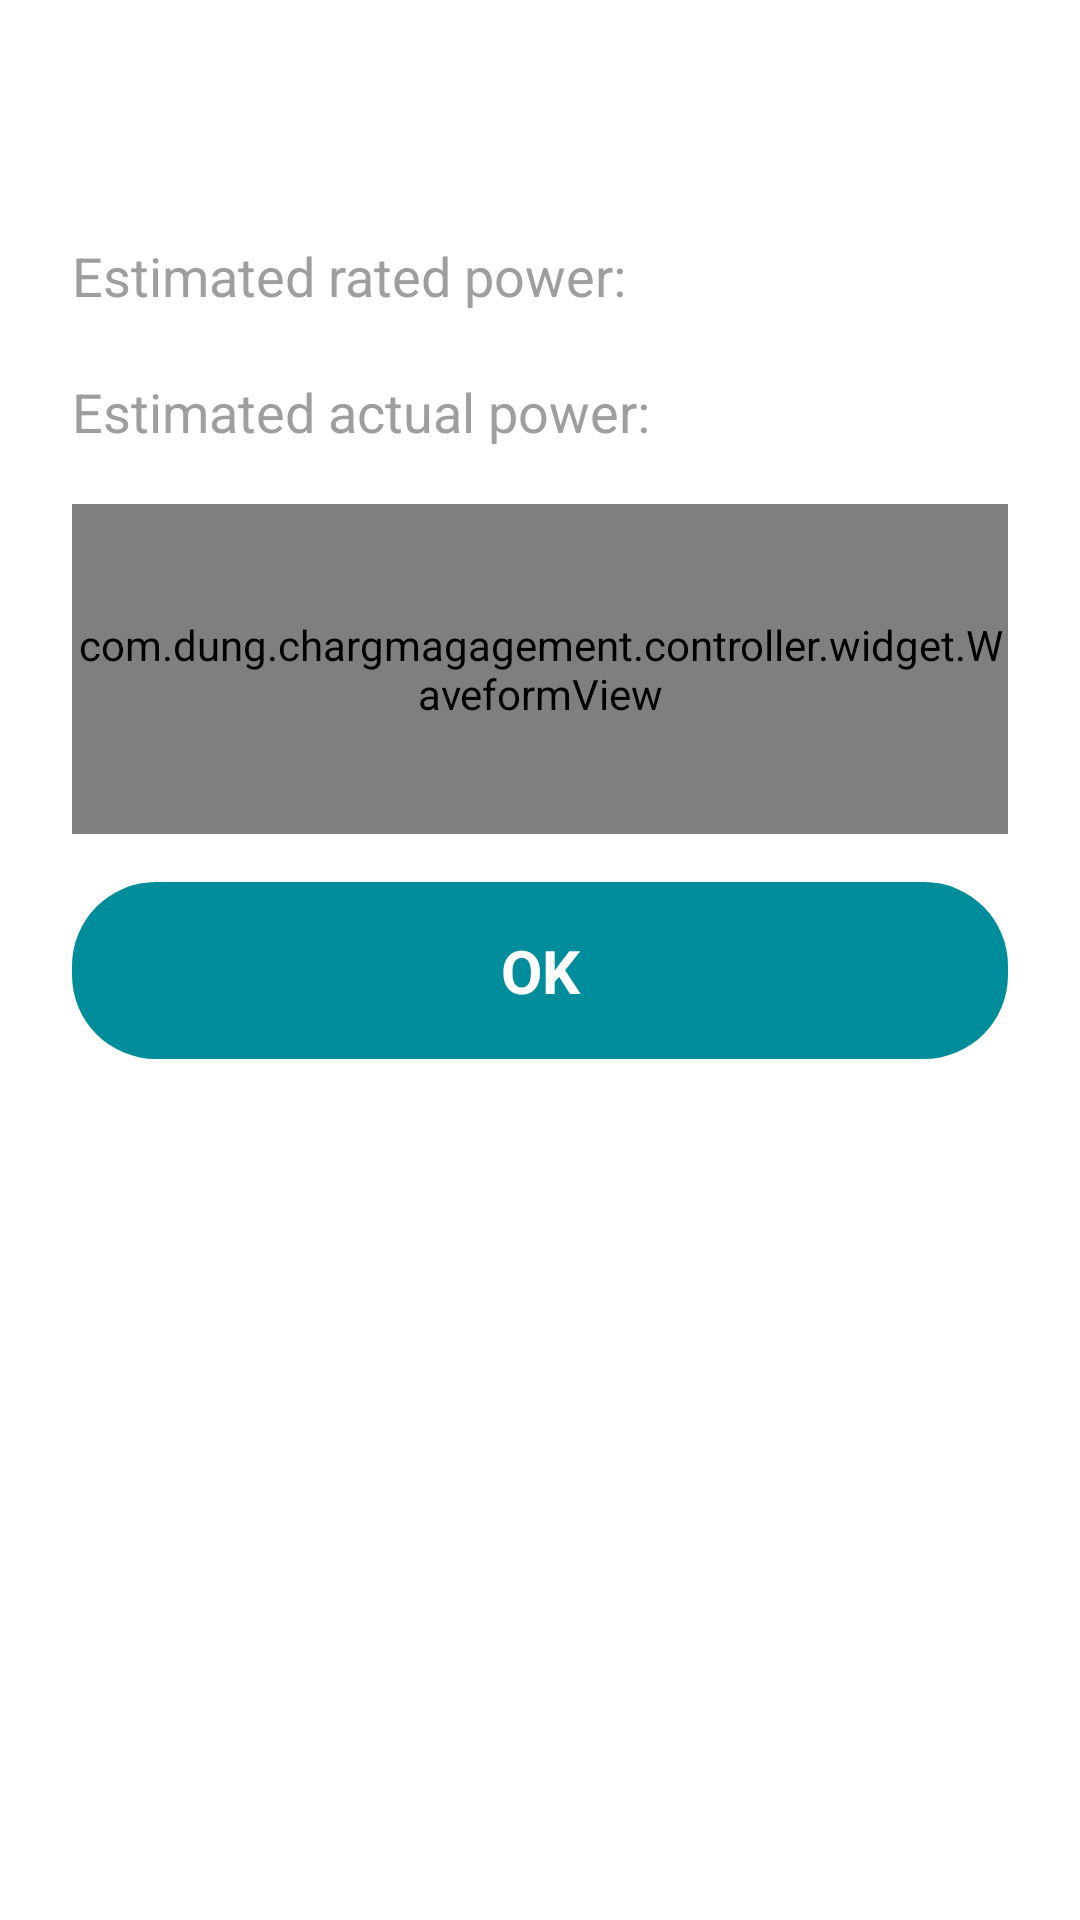

Reconstruct the res/layout file that produces this screen, plus the resources it refers to.
<!-- AndroidManifest.xml: application theme Theme.ChargManagement -->
<!-- res/layout/dialog_power_source.xml -->
<?xml version="1.0" encoding="utf-8"?>
<LinearLayout xmlns:android="http://schemas.android.com/apk/res/android"
    xmlns:tools="http://schemas.android.com/tools"
    android:layout_width="match_parent"
    android:layout_height="wrap_content"
    android:background="@color/bg_surface"
    android:orientation="vertical"
    android:paddingStart="@dimen/space_lg"
    android:paddingTop="@dimen/space_lg"
    android:paddingEnd="@dimen/space_lg"
    android:paddingBottom="@dimen/space_md">

    
    <FrameLayout
        android:id="@+id/adContainer"
        android:layout_width="match_parent"
        android:layout_height="wrap_content"
        android:layout_marginBottom="@dimen/space_md"
        android:visibility="gone" />

    <TextView
        android:id="@+id/tvVerdict"
        android:layout_width="match_parent"
        android:layout_height="wrap_content"
        android:gravity="center"
        android:textColor="@color/text_primary"
        android:textSize="22sp"
        android:textStyle="bold"
        tools:text="Tốc độ sạc hiện tại là thấp" />

    <LinearLayout
        android:layout_width="match_parent"
        android:layout_height="wrap_content"
        android:layout_marginTop="@dimen/space_lg"
        android:gravity="center_vertical"
        android:orientation="horizontal">

        <TextView
            android:layout_width="0dp"
            android:layout_height="wrap_content"
            android:layout_weight="1"
            android:text="@string/source_rated_power"
            android:textColor="@color/text_secondary"
            android:textSize="18sp" />

        <TextView
            android:id="@+id/tvRatedPower"
            android:layout_width="wrap_content"
            android:layout_height="wrap_content"
            android:layout_marginStart="@dimen/space_sm"
            android:textColor="@color/text_primary"
            android:textSize="22sp"
            android:textStyle="bold"
            tools:text="1,7 W" />

    </LinearLayout>

    <LinearLayout
        android:layout_width="match_parent"
        android:layout_height="wrap_content"
        android:layout_marginTop="@dimen/space_md"
        android:gravity="center_vertical"
        android:orientation="horizontal">

        <TextView
            android:layout_width="0dp"
            android:layout_height="wrap_content"
            android:layout_weight="1"
            android:text="@string/source_actual_power"
            android:textColor="@color/text_secondary"
            android:textSize="18sp" />

        <TextView
            android:id="@+id/tvActualPower"
            android:layout_width="wrap_content"
            android:layout_height="wrap_content"
            android:layout_marginStart="@dimen/space_sm"
            android:textColor="@color/text_primary"
            android:textSize="22sp"
            android:textStyle="bold"
            tools:text="1,6 W" />

    </LinearLayout>

    <com.dung.chargmagagement.controller.widget.WaveformView
        android:id="@+id/waveform"
        android:layout_width="match_parent"
        android:layout_height="110dp"
        android:layout_marginTop="@dimen/space_md" />

    <TextView
        android:id="@+id/btnOk"
        android:layout_width="match_parent"
        android:layout_height="wrap_content"
        android:layout_marginTop="@dimen/space_md"
        android:background="@drawable/bg_dialog_button"
        android:clickable="true"
        android:focusable="true"
        android:gravity="center"
        android:paddingTop="16dp"
        android:paddingBottom="16dp"
        android:text="@string/action_ok_short"
        android:textColor="@color/text_on_primary"
        android:textSize="20sp"
        android:textStyle="bold" />

</LinearLayout>
<!-- resources referenced by this layout -->
<resources>
  <color name="bg_surface">#FFFFFF</color>
  <color name="text_on_primary">#FFFFFF</color>
  <color name="text_primary">#212121</color>
  <color name="text_secondary">#9E9E9E</color>
  <dimen name="space_lg">24dp</dimen>
  <dimen name="space_md">16dp</dimen>
  <dimen name="space_sm">8dp</dimen>
  <!-- drawable bg_dialog_button (drawable) -->
  <?xml version="1.0" encoding="utf-8"?>
  <ripple xmlns:android="http://schemas.android.com/apk/res/android"
      android:color="#33FFFFFF">
      <item>
          <shape android:shape="rectangle">
              <solid android:color="@color/teal_primary" />
              <corners android:radius="@dimen/radius_pill" />
          </shape>
      </item>
  </ripple>
  <string name="action_ok_short">OK</string>
  <string name="source_actual_power">Estimated actual power:</string>
  <string name="source_rated_power">Estimated rated power:</string>
  <style name="Theme.ChargManagement" parent="Theme.MaterialComponents.Light.NoActionBar">
          <item name="colorPrimary">@color/teal_primary</item>
          <item name="colorPrimaryDark">@color/teal_primary_dark</item>
          <item name="colorAccent">@color/green_accent</item>
          <item name="android:windowBackground">@color/bg_screen</item>
          <item name="android:statusBarColor">@color/teal_primary</item>
          <item name="android:navigationBarColor">@color/bg_surface</item>
          <item name="android:windowLightStatusBar">false</item>
          <item name="android:windowLightNavigationBar" tools:targetApi="27">true</item>
          <item name="android:textColorPrimary">@color/text_primary</item>
          <item name="android:textColorSecondary">@color/text_secondary</item>
      </style>
  <color name="teal_primary">#008D9B</color>
  <dimen name="radius_pill">28dp</dimen>
  <color name="teal_primary_dark">#006B76</color>
  <color name="green_accent">#00C853</color>
  <color name="bg_screen">#F0F0EE</color>
</resources>
